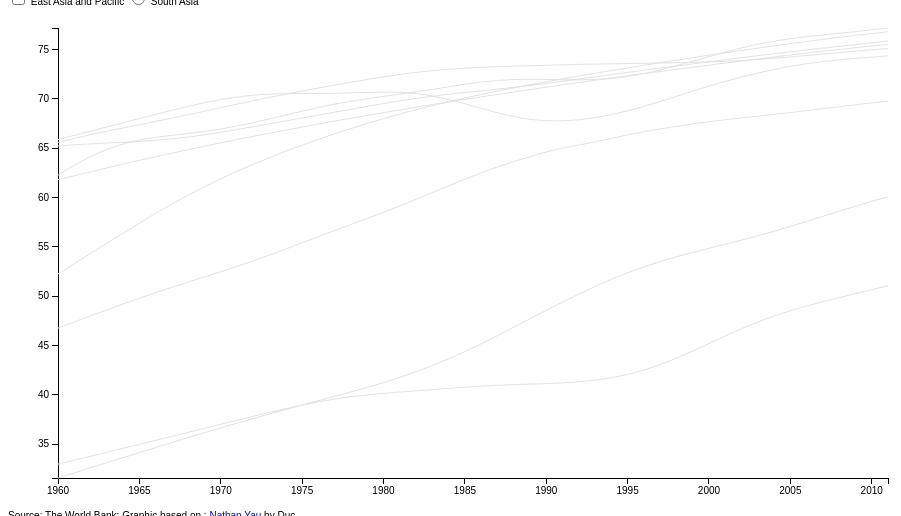
D3 v3 page, settled after 360 driven frames (6 s of simulated time); the page loaded 1 data file(s).



var margin = {top: 20, right: 80, bottom: 30, left: 50},
    width = 960 - margin.left - margin.right,
    height = 500 - margin.top - margin.bottom;

var parseDate = d3.time.format("%Y").parse;

var x = d3.time.scale()
    .range([0, width]);

var y = d3.scale.linear()
    .range([height, 0]);

var xAxis = d3.svg.axis()
    .scale(x)
    .orient("bottom");

var yAxis = d3.svg.axis()
    .scale(y)
    .orient("left");

var line = d3.svg.line()
    .interpolate("basis")
    .x(function(d) { return x(d.t); })
    .y(function(d) { return y(d.value); });

var svg = d3.select("#vis").append("svg")
    .attr("width", width + margin.left + margin.right)
    .attr("height", height + margin.top + margin.bottom)
  .append("g")
    .attr("transform", "translate(" + margin.left + "," + margin.top + ")");

// Load country code to regions data and make it a hash table
var countries2regions = d3.map();
d3.csv('country-regions.csv', function(d) {
  d.forEach(function(dd) {
    countries2regions.set(dd.CountryCode, dd.RegionCode);    
  });
});

var startEnd = {};
// load timeseries data
d3.csv("tdata.csv", function(error, data) {
  id = d3.keys(data[0]).filter(function(key) { return key !== "date"; });

  //format time
  data.forEach(function(d) {
    d.date = parseDate(d.date);
  });

  // create a nested associative array, with country name as key
  var tSeries = id.map(function(name) {
    return {
      name: name,
      values: data.map(function(d) {
        return {t: d.date, value: +d[name]};
      }),
      region: countries2regions.get(name)
    };
  });

  // populate startEnd, a hash table for each country id 
  tSeries.forEach(function(d,i) {
    startEnd[d['name']] = { 
      'startT': tSeries[0]['values'][0]['t'],
      'endT'  : tSeries[0]['values'][d.values.length-1]['t'],
      'startVal': d.values[0]['value'],
      'endVal'  : d.values[d.values.length-1]['value']     
      };
    }) 

  x.domain(d3.extent(data, function(d) { return d.date; }));

  y.domain([
    d3.min(tSeries, function(c) { return d3.min(c.values, function(v) { return v.value; }); }),
    d3.max(tSeries, function(c) { return d3.max(c.values, function(v) { return v.value; }); })
  ]);

  svg.append("g")
      .attr("class", "x axis")
      .attr("transform", "translate(0," + height + ")")
      .call(xAxis);

  svg.append("g")
      .attr("class", "y axis")
      .call(yAxis);

  var country = svg.selectAll(".country")
      .data(tSeries)
      .enter()
      .append("g");

  country.append("path")
      .attr("d", function(d) { return line(d.values); })
      .attr("country", function(d) {return d.name})
      .attr("class", function(d) {return d.region})
      .on("mouseover", onmouseover)
      .on("mouseout", onmouseout);

});

// display default text
function default_blurb (d,i) {
    d3.select("#blurb")
        .html("<h2>World</h2> <p>The average life expectancy in the world in 2011 was 69 years.</p>");
}

function onmouseover(d, i) {
    var currClass = d3.select(this).attr("class");
    d3.select(this)
        .attr("class", currClass + " current");
    
    var id = d3.select(this).attr("country");
    var countryVals = startEnd[id];
    var percentChange = 100 * (countryVals['endVal'] - countryVals['startVal']) / countryVals['startVal'];
    
    var blurb = '<h2>' + id + '</h2>';
    blurb += "<p>On average: a life expectancy of " + Math.round(countryVals['startVal']) + " years in " + countryVals['startT'] + 
      " and " + Math.round(countryVals['endVal']) + " years in " + countryVals['endT'] + ", ";
    if (percentChange >= 0) {
        blurb += "an increase of " + Math.round(percentChange) + " %."
    } else {
        blurb += "a decrease of " + -1 * Math.round(percentChange) + " %."
    }
    blurb += "</p>";
    
    d3.select("#blurb")
        .html(blurb);
}
function onmouseout(d, i) {
    var currClass = d3.select(this).attr("class");
    var prevClass = currClass.substring(0, currClass.length-8);
    d3.select(this)
        .attr("class", prevClass);

    default_blurb();
}



### data: tdata.csv
date, ABW, AFG, AGO, ALB, ARB, ARE, ARG, ARM, ATG
1960, 65.57, 31.58, 32.98, 62.25, 46.76, 52.24, 65.22, 65.86, 61.78
1961, 65.99, 32.1, 33.39, 63.27, 47.39, 53.29, 65.34, 66.28, 62.2
1962, 66.37, 32.61, 33.79, 64.16, 48, 54.33, 65.43, 66.71, 62.6
1963, 66.71, 33.13, 34.19, 64.89, 48.61, 55.36, 65.51, 67.14, 62.99
1964, 67.04, 33.64, 34.59, 65.44, 49.21, 56.39, 65.58, 67.57, 63.38
1965, 67.37, 34.15, 34.99, 65.83, 49.79, 57.41, 65.67, 67.99, 63.76
1966, 67.7, 34.66, 35.4, 66.09, 50.36, 58.39, 65.78, 68.41, 64.13
1967, 68.03, 35.17, 35.8, 66.29, 50.91, 59.34, 65.93, 68.83, 64.49
1968, 68.38, 35.67, 36.21, 66.47, 51.43, 60.24, 66.11, 69.23, 64.84
1969, 68.73, 36.17, 36.61, 66.68, 51.95, 61.1, 66.34, 69.6, 65.19
1970, 69.09, 36.66, 37.02, 66.93, 52.47, 61.9, 66.59, 69.92, 65.53
1971, 69.45, 37.14, 37.42, 67.24, 53.01, 62.65, 66.87, 70.18, 65.86
1972, 69.8, 37.61, 37.83, 67.59, 53.57, 63.37, 67.17, 70.37, 66.19
1973, 70.14, 38.07, 38.23, 67.96, 54.16, 64.04, 67.47, 70.48, 66.51
1974, 70.47, 38.52, 38.61, 68.35, 54.78, 64.69, 67.76, 70.53, 66.82
1975, 70.78, 38.97, 38.98, 68.74, 55.4, 65.31, 68.05, 70.53, 67.13
1976, 71.08, 39.41, 39.3, 69.12, 56.03, 65.89, 68.34, 70.53, 67.43
1977, 71.38, 39.85, 39.58, 69.46, 56.65, 66.45, 68.63, 70.54, 67.73
1978, 71.67, 40.29, 39.82, 69.75, 57.26, 66.99, 68.93, 70.58, 68.02
1979, 71.95, 40.75, 40.01, 70.01, 57.87, 67.5, 69.22, 70.64, 68.31
1980, 72.22, 41.23, 40.16, 70.24, 58.49, 67.98, 69.51, 70.68, 68.59
1981, 72.46, 41.76, 40.29, 70.45, 59.13, 68.45, 69.79, 70.66, 68.87
1982, 72.67, 42.34, 40.41, 70.69, 59.8, 68.88, 70.04, 70.54, 69.14
1983, 72.85, 42.96, 40.53, 70.94, 60.48, 69.3, 70.26, 70.29, 69.41
1984, 72.99, 43.64, 40.65, 71.21, 61.17, 69.7, 70.45, 69.94, 69.67
1985, 73.1, 44.38, 40.78, 71.47, 61.85, 70.08, 70.63, 69.5, 69.93
1986, 73.18, 45.17, 40.89, 71.7, 62.5, 70.44, 70.8, 69.02, 70.18
1987, 73.24, 46, 40.97, 71.86, 63.1, 70.78, 70.97, 68.57, 70.43
1988, 73.3, 46.85, 41.04, 71.95, 63.63, 71.1, 71.15, 68.18, 70.68
1989, 73.34, 47.71, 41.09, 71.98, 64.11, 71.42, 71.34, 67.9, 70.92
1990, 73.39, 48.57, 41.14, 71.96, 64.63, 71.72, 71.54, 67.75, 71.16
1991, 73.43, 49.4, 41.21, 71.92, 65.01, 72.01, 71.76, 67.74, 71.4
1992, 73.47, 50.21, 41.31, 71.9, 65.3, 72.3, 71.99, 67.85, 71.63
1993, 73.51, 50.99, 41.48, 71.94, 65.63, 72.58, 72.22, 68.07, 71.87
1994, 73.54, 51.71, 41.72, 72.04, 65.97, 72.85, 72.44, 68.38, 72.09
1995, 73.56, 52.38, 42.05, 72.24, 66.34, 73.12, 72.66, 68.76, 72.32
1996, 73.59, 52.97, 42.5, 72.53, 66.65, 73.39, 72.89, 69.22, 72.54
1997, 73.61, 53.51, 43.06, 72.9, 66.95, 73.65, 73.1, 69.72, 72.76
1998, 73.64, 53.99, 43.71, 73.33, 67.21, 73.91, 73.32, 70.24, 72.97
1999, 73.68, 54.43, 44.44, 73.79, 67.46, 74.16, 73.53, 70.77, 73.19
2000, 73.72, 54.85, 45.2, 74.27, 67.67, 74.41, 73.75, 71.28, 73.4
2001, 73.78, 55.26, 45.97, 74.73, 67.87, 74.65, 73.95, 71.76, 73.61
2002, 73.87, 55.67, 46.71, 75.16, 68.05, 74.89, 74.16, 72.2, 73.81
2003, 73.97, 56.11, 47.39, 75.53, 68.23, 75.12, 74.36, 72.61, 74.02
2004, 74.09, 56.57, 48, 75.84, 68.41, 75.36, 74.56, 72.97, 74.22
2005, 74.23, 57.06, 48.54, 76.09, 68.6, 75.58, 74.75, 73.29, 74.42
2006, 74.38, 57.57, 49.01, 76.29, 68.79, 75.8, 74.94, 73.55, 74.62
2007, 74.53, 58.09, 49.44, 76.46, 68.99, 76.01, 75.13, 73.76, 74.8
2008, 74.67, 58.61, 49.85, 76.63, 69.19, 76.21, 75.31, 73.94, 74.99
2009, 74.82, 59.11, 50.25, 76.8, 69.38, 76.41, 75.49, 74.09, 75.16
2010, 74.95, 59.6, 50.65, 76.98, 69.57, 76.6, 75.66, 74.22, 75.33
2011, 75.08, 60.07, 51.06, 77.16, 69.76, 76.78, 75.84, 74.33, 75.5